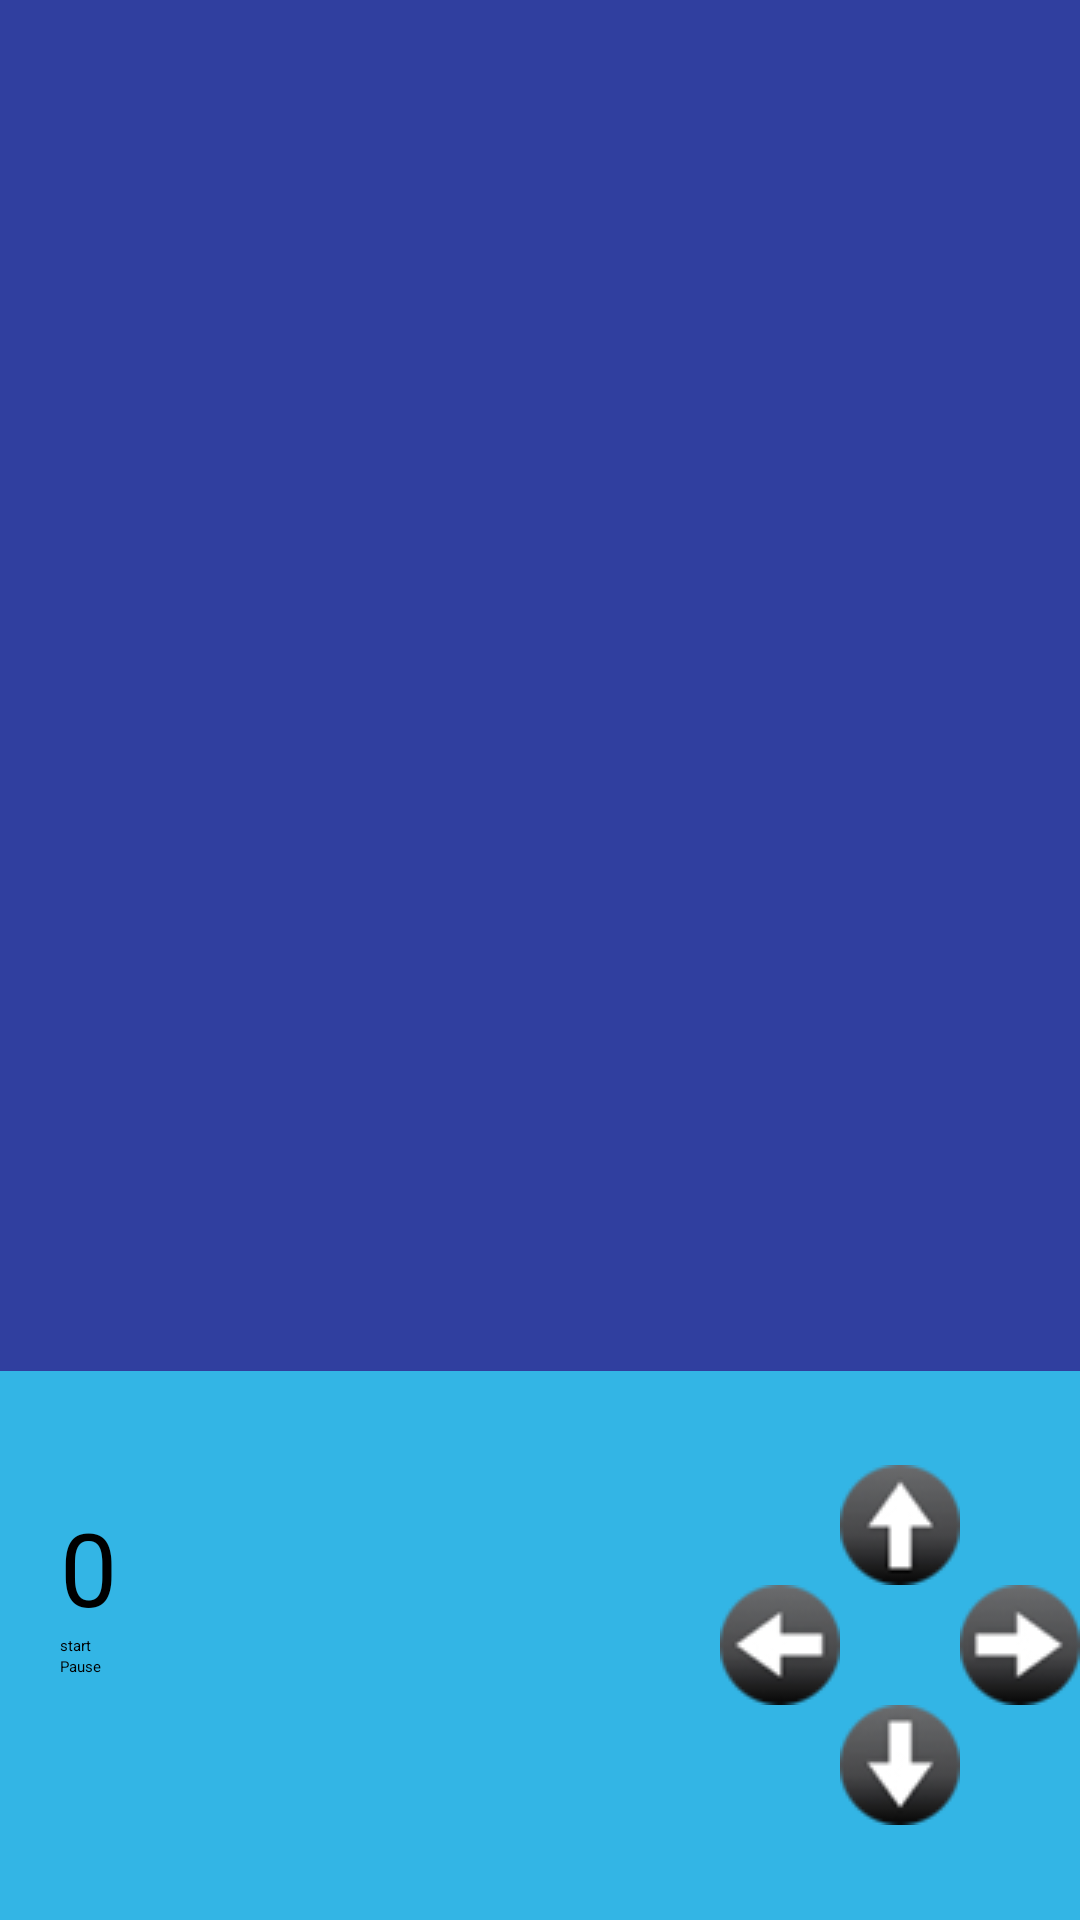

Here is an Android app screen rendered from its layout file. Give the layout XML and the strings, colors and styles it references.
<!-- AndroidManifest.xml: application theme MaterialTheme -->
<!-- res/layout/activity_play.xml -->
<LinearLayout
    android:layout_height="match_parent"
    android:layout_width="match_parent"
    android:orientation="vertical"
    xmlns:android="http://schemas.android.com/apk/res/android"
    android:background="@android:color/background_dark">

    <FrameLayout
        android:id="@+id/fragment_container"
        android:layout_width="match_parent"
        android:layout_height="0dp"
        android:layout_weight="5"
        android:background="@color/colorPrimaryDark"
        >

    </FrameLayout>
    <RelativeLayout
        android:id="@+id/game_controller_frame"
        android:layout_width="match_parent"
        android:layout_height="0dp"
        android:layout_weight="2"
        android:background="@android:color/holo_blue_light"
        android:layout_marginLeft="@dimen/activity_horizontal_margin"
        android:layout_marginRight="@dimen/activity_horizontal_margin"

        >
        <TextView
            android:id="@+id/counter"
            android:layout_width="wrap_content"
            android:layout_height="wrap_content"
            android:layout_above="@+id/start_button"
            android:layout_alignLeft="@+id/start_button"
            android:text="@string/initial_value"
            style="@style/TextAppearance.AppCompat.Display1" />

        <Button
           android:layout_width="wrap_content"
            android:layout_height="wrap_content"
            android:text="@string/Start"
            android:layout_centerVertical="true"
            android:layout_marginLeft="20dp"
            android:onClick="start"
            android:id="@+id/start_button" />
        <Button
            android:id="@+id/pause_button"
            android:layout_width="wrap_content"
            android:layout_height="wrap_content"
            android:layout_below="@+id/start_button"
            android:layout_alignLeft="@+id/start_button"
            android:text="@string/pause"
            android:onClick="pause"/>
        <ImageView
            android:id="@+id/up_button"
            android:layout_width="wrap_content"
            android:layout_height="wrap_content"
            android:layout_above="@+id/right_button"
            android:layout_toLeftOf="@+id/right_button"
            android:src="@drawable/up_arrow"
            android:onClick="changeDirection"/>
        <ImageView
            android:id="@+id/right_button"
            android:layout_width="wrap_content"
            android:layout_height="wrap_content"
            android:layout_alignParentRight="true"
            android:layout_centerVertical="true"
            android:src="@drawable/right_arrow"
            android:onClick="changeDirection"
            android:layout_marginRight="@dimen/activity_horizontal_margin"/>

        <ImageView
            android:id="@+id/down_button"
            android:layout_width="wrap_content"
            android:layout_height="wrap_content"
            android:src="@drawable/down_arrow"
            android:layout_below="@id/right_button"
            android:layout_toLeftOf="@+id/right_button"
            android:onClick="changeDirection"/>
        <ImageView
            android:id="@+id/left_button"
            android:layout_width="wrap_content"
            android:layout_height="wrap_content"
            android:src="@drawable/left_arrow"
            android:layout_centerVertical="true"
            android:layout_alignBaseline="@+id/right_button"
            android:layout_toLeftOf="@+id/up_button"
            android:onClick="changeDirection"
             />
    </RelativeLayout>


</LinearLayout>
<!-- resources referenced by this layout -->
<resources>
  <color name="colorPrimaryDark">#303F9F</color>
  <!-- drawable down_arrow: png bitmap (drawable, 5020 bytes) -->
  <!-- drawable left_arrow: png bitmap (drawable, 4968 bytes) -->
  <!-- drawable right_arrow: png bitmap (drawable, 4911 bytes) -->
  <!-- drawable up_arrow: png bitmap (drawable, 4972 bytes) -->
  <string name="Start">start</string>
  <string name="initial_value">0</string>
  <string name="pause">Pause</string>
  <style name="MaterialTheme" parent="ParentMaterialTheme">
  
      </style>
</resources>
